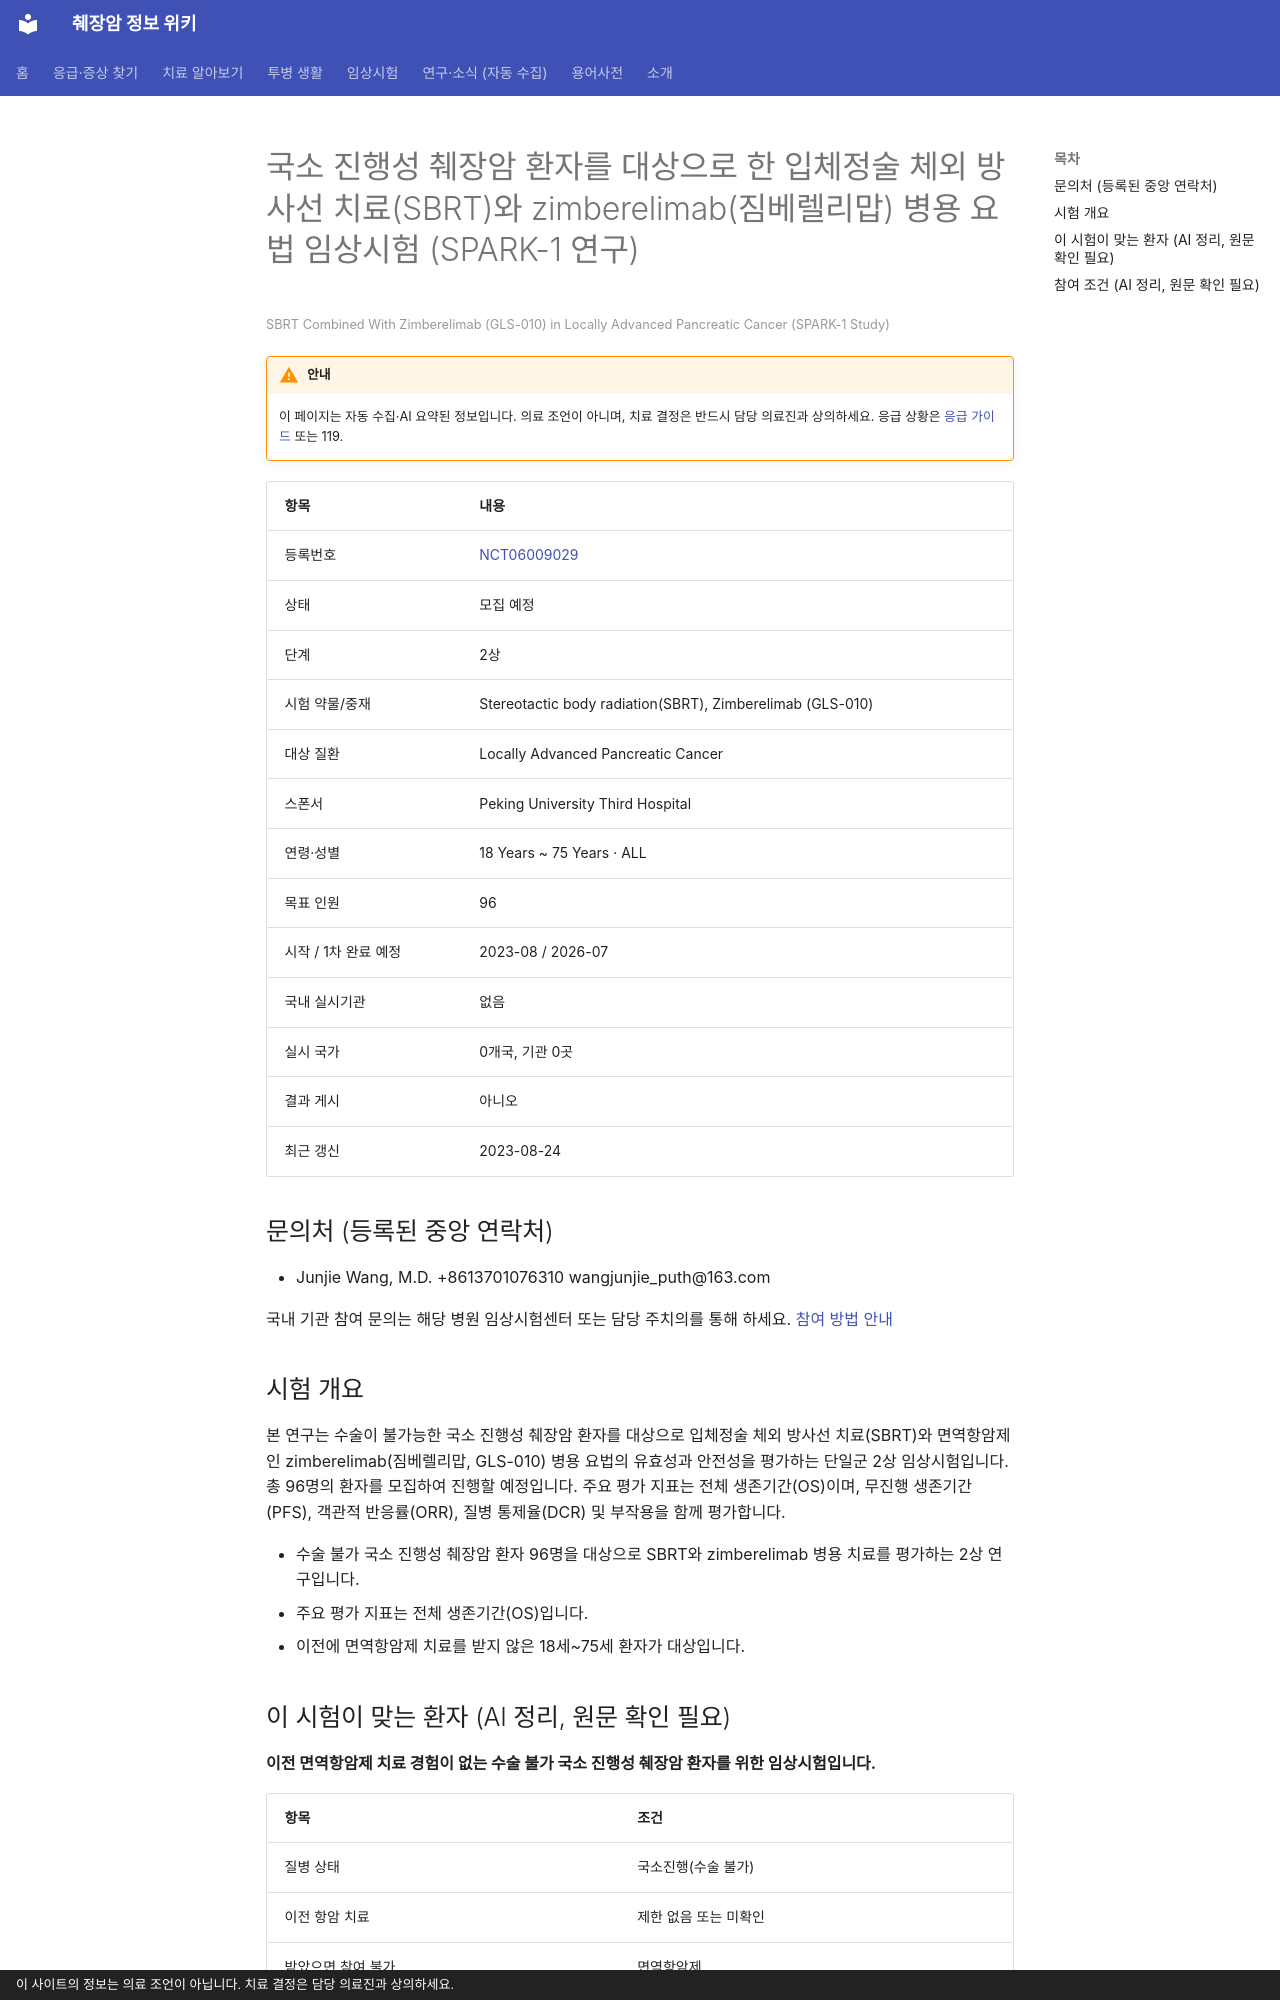

repository: hizorro88-rgb/papersearcher · page: _generated/trials/NCT06009029/index.html · generator: mkdocs · copyright: 이 사이트의 정보는 의료 조언이 아닙니다. 치료 결정은 담당 의료진과 상의하세요.

---
title: "NCT06009029 국소 진행성 췌장암 환자를 대상으로 한 입체정술 체외 방사선 치료(SBRT)와 zimberelimab(짐베…"
description: "2상 · 모집 예정"
comments: true
search:
  boost: 0.4
---

# 국소 진행성 췌장암 환자를 대상으로 한 입체정술 체외 방사선 치료(SBRT)와 zimberelimab(짐베렐리맙) 병용 요법 임상시험 (SPARK-1 연구)

<small>SBRT Combined With Zimberelimab (GLS-010) in Locally Advanced Pancreatic Cancer (SPARK-1 Study)</small>

!!! warning "안내"
    이 페이지는 자동 수집·AI 요약된 정보입니다. 의료 조언이 아니며, 치료 결정은 반드시 담당 의료진과 상의하세요. 응급 상황은 [응급 가이드](../../guides/emergency/index.md) 또는 119.

| 항목 | 내용 |
|---|---|
| 등록번호 | [NCT06009029](https://clinicaltrials.gov/study/NCT06009029) |
| 상태 | 모집 예정 |
| 단계 | 2상 |
| 시험 약물/중재 | Stereotactic body radiation(SBRT), Zimberelimab (GLS-010) |
| 대상 질환 | Locally Advanced Pancreatic Cancer |
| 스폰서 | Peking University Third Hospital |
| 연령·성별 | 18 Years ~ 75 Years · ALL |
| 목표 인원 | 96 |
| 시작 / 1차 완료 예정 | 2023-08 / 2026-07 |
| 국내 실시기관 | 없음 |
| 실시 국가 | 0개국, 기관 0곳 |
| 결과 게시 | 아니오 |
| 최근 갱신 | 2023-08-24 |

## 문의처 (등록된 중앙 연락처)

- Junjie Wang, M.D. +8613701076310 wangjunjie_puth@163.com

국내 기관 참여 문의는 해당 병원 임상시험센터 또는 담당 주치의를 통해 하세요. [참여 방법 안내](../../guides/trials/how-to-apply.md)

## 시험 개요

본 연구는 수술이 불가능한 국소 진행성 췌장암 환자를 대상으로 입체정술 체외 방사선 치료(SBRT)와 면역항암제인 zimberelimab(짐베렐리맙, GLS-010) 병용 요법의 유효성과 안전성을 평가하는 단일군 2상 임상시험입니다. 총 96명의 환자를 모집하여 진행할 예정입니다. 주요 평가 지표는 전체 생존기간(OS)이며, 무진행 생존기간(PFS), 객관적 반응률(ORR), 질병 통제율(DCR) 및 부작용을 함께 평가합니다.

- 수술 불가 국소 진행성 췌장암 환자 96명을 대상으로 SBRT와 zimberelimab 병용 치료를 평가하는 2상 연구입니다.
- 주요 평가 지표는 전체 생존기간(OS)입니다.
- 이전에 면역항암제 치료를 받지 않은 18세~75세 환자가 대상입니다.

## 이 시험이 맞는 환자 (AI 정리, 원문 확인 필요)

**이전 면역항암제 치료 경험이 없는 수술 불가 국소 진행성 췌장암 환자를 위한 임상시험입니다.**

| 항목 | 조건 |
|---|---|
| 질병 상태 | 국소진행(수술 불가) |
| 이전 항암 치료 | 제한 없음 또는 미확인 |
| 받았으면 참여 불가 | 면역항암제 |
| ECOG 수행능력 | 2 이하 |
| 측정 가능 병변 | 필요 |

주요 제외 기준: 위장관을 침범한 종양 환자 · 이전 면역항암제(anti-PD-1, anti-PD-L1 등) 치료 경험이 있는 환자 · 최근 5년 이내 다른 암 병력 (완치된 피부암 및 자궁경부 상피내암 제외) · 임신 또는 수유 중인 여성

내 상황에 맞는지 한 번에 보려면 [맞춤 임상시험 찾기](../../guides/trials/finder.md).
